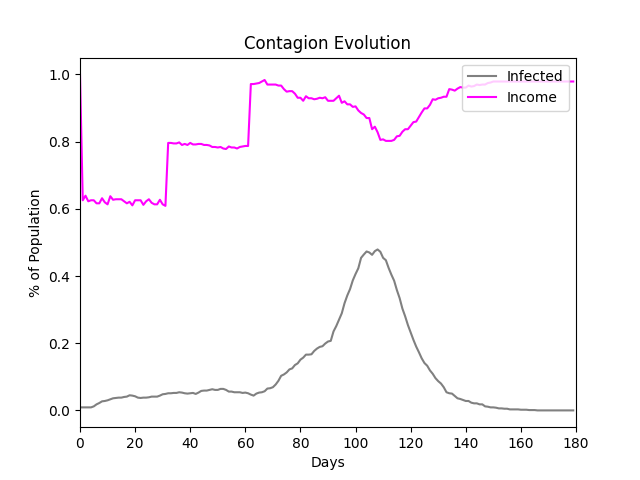

The file beside this chart, header and first rows:
, Susceptible, Infected, Recovered, Death, Hospitalization, Severe, Income
0, 0.979, 0.009, 0.0, 0.0, 0.0, 0.0, 1.0
1, 0.979, 0.009, 0.0, 0.0, 0.0, 0.0, 0.6254
2, 0.979, 0.009, 0.0, 0.0, 0.0, 0.0, 0.639
3, 0.979, 0.009, 0.0, 0.0, 0.0, 0.0, 0.6224
4, 0.979, 0.009, 0.0, 0.0, 0.0, 0.0, 0.6254
5, 0.976, 0.012, 0.0, 0.0, 0.0, 0.0, 0.6254
6, 0.97, 0.018, 0.0, 0.0, 0.0, 0.0, 0.6163
7, 0.966, 0.022, 0.0, 0.0, 0.0, 0.0, 0.6163
8, 0.961, 0.027, 0.0, 0.0, 0.001, 0.0, 0.6314
9, 0.96, 0.028, 0.0, 0.0, 0.001, 0.0, 0.6193
10, 0.958, 0.03, 0.0, 0.0, 0.001, 0.0, 0.6133
11, 0.955, 0.033, 0.0, 0.0, 0.002, 0.0, 0.6375
12, 0.952, 0.036, 0.0, 0.0, 0.002, 0.0, 0.6269
13, 0.951, 0.037, 0.0, 0.0, 0.002, 0.0, 0.6284
14, 0.95, 0.038, 0.0, 0.0, 0.003, 0.0, 0.6284
15, 0.949, 0.038, 0.001, 0.0, 0.003, 0.0, 0.6284
16, 0.947, 0.04, 0.001, 0.0, 0.004, 0.0, 0.6224
17, 0.945, 0.041, 0.002, 0.0, 0.003, 0.0, 0.6163
18, 0.941, 0.045, 0.002, 0.0, 0.003, 0.0, 0.6208
19, 0.939, 0.044, 0.005, 0.0, 0.005, 0.0, 0.6103
20, 0.939, 0.042, 0.007, 0.0, 0.005, 0.0, 0.6254
21, 0.938, 0.038, 0.012, 0.0, 0.005, 0.0, 0.6254
22, 0.936, 0.037, 0.015, 0.0, 0.004, 0.001, 0.6254
23, 0.934, 0.038, 0.016, 0.0, 0.005, 0.001, 0.6118
24, 0.933, 0.038, 0.017, 0.0, 0.004, 0.001, 0.6224
25, 0.931, 0.039, 0.018, 0.0, 0.005, 0.002, 0.6284
26, 0.927, 0.041, 0.02, 0.0, 0.005, 0.001, 0.6178
27, 0.923, 0.041, 0.024, 0.0, 0.004, 0.0, 0.6133
28, 0.923, 0.041, 0.024, 0.0, 0.004, 0.0, 0.6133
29, 0.92, 0.044, 0.024, 0.0, 0.004, 0.0, 0.6269
30, 0.916, 0.048, 0.024, 0.0, 0.004, 0.0, 0.6133
31, 0.911, 0.049, 0.028, 0.0, 0.004, 0.0, 0.6088
32, 0.907, 0.051, 0.03, 0.0, 0.005, 0.0, 0.7961
33, 0.905, 0.051, 0.032, 0.0, 0.005, 0.002, 0.7961
34, 0.902, 0.052, 0.034, 0.0, 0.005, 0.002, 0.7946
35, 0.9, 0.052, 0.036, 0.0, 0.005, 0.003, 0.7946
36, 0.898, 0.054, 0.036, 0.0, 0.005, 0.003, 0.7976
37, 0.896, 0.053, 0.039, 0.0, 0.005, 0.003, 0.79
38, 0.893, 0.051, 0.044, 0.0, 0.004, 0.002, 0.7931
39, 0.892, 0.05, 0.046, 0.0, 0.004, 0.001, 0.79
40, 0.89, 0.051, 0.047, 0.0, 0.005, 0.001, 0.7961
41, 0.887, 0.052, 0.049, 0.0, 0.007, 0.001, 0.7915
42, 0.886, 0.049, 0.053, 0.0, 0.007, 0.0, 0.7915
43, 0.88, 0.053, 0.055, 0.0, 0.007, 0.001, 0.7931
44, 0.873, 0.058, 0.057, 0.0, 0.006, 0.003, 0.7931
45, 0.868, 0.059, 0.061, 0.0, 0.007, 0.003, 0.79
46, 0.866, 0.059, 0.063, 0.0, 0.008, 0.003, 0.79
47, 0.861, 0.061, 0.066, 0.0, 0.007, 0.004, 0.7885
48, 0.859, 0.063, 0.066, 0.0, 0.011, 0.005, 0.784
49, 0.856, 0.061, 0.071, 0.0, 0.011, 0.004, 0.784
50, 0.854, 0.061, 0.073, 0.0, 0.011, 0.004, 0.7825
51, 0.848, 0.064, 0.076, 0.0, 0.01, 0.004, 0.784
52, 0.844, 0.064, 0.08, 0.0, 0.01, 0.004, 0.7795
53, 0.844, 0.061, 0.083, 0.0, 0.011, 0.005, 0.7779
54, 0.844, 0.056, 0.088, 0.0, 0.01, 0.003, 0.7855
55, 0.842, 0.056, 0.09, 0.0, 0.009, 0.004, 0.7825
56, 0.842, 0.054, 0.092, 0.0, 0.01, 0.004, 0.7825
57, 0.839, 0.054, 0.095, 0.0, 0.01, 0.005, 0.7795
58, 0.834, 0.054, 0.1, 0.0, 0.008, 0.004, 0.784
59, 0.833, 0.052, 0.103, 0.0, 0.008, 0.004, 0.7855
... 120 more rows
